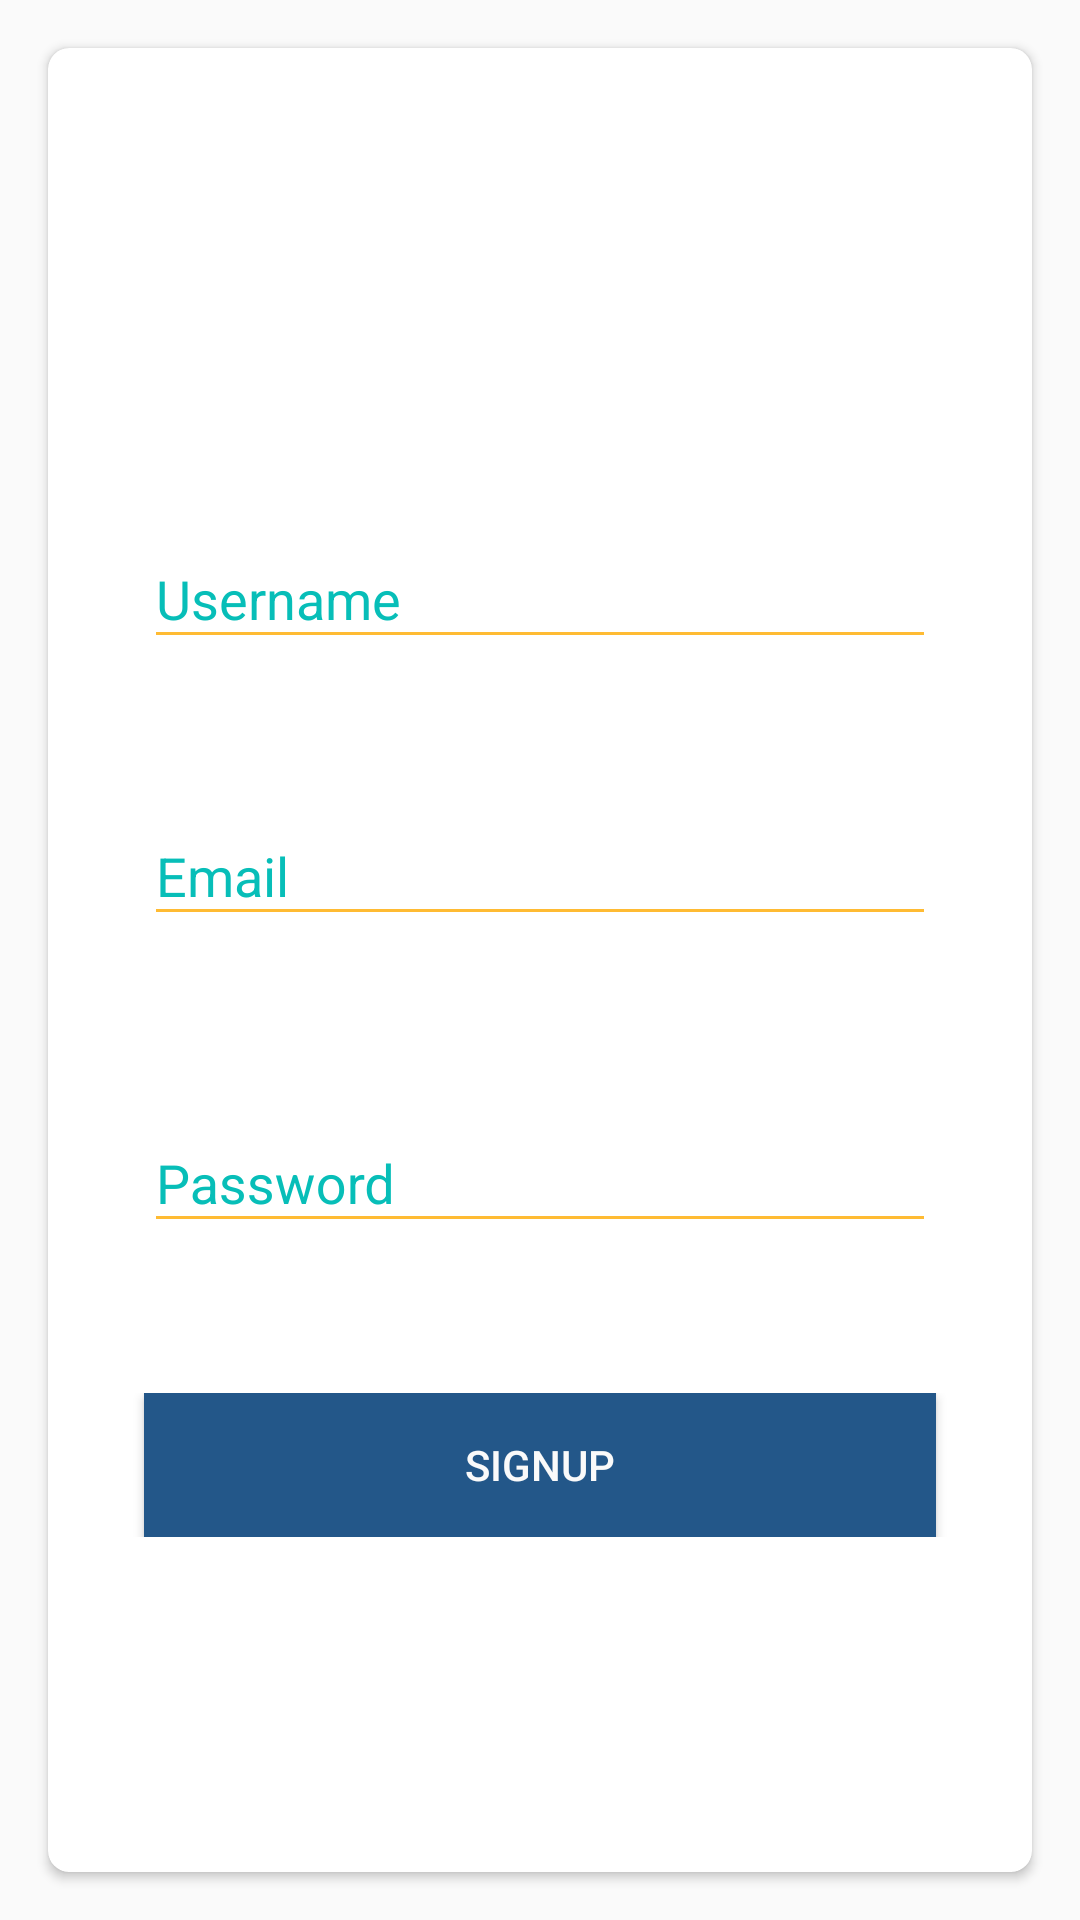

Android layout source for this screen:
<!-- AndroidManifest.xml: application theme Theme.AppCompat.Light.NoActionBar -->
<!-- res/layout/fragment_signup.xml -->
<LinearLayout xmlns:android="http://schemas.android.com/apk/res/android"
    xmlns:tools="http://schemas.android.com/tools"
    android:layout_width="match_parent"
    android:layout_height="match_parent"
    android:orientation="vertical"
    tools:context="com.example.tung.mobileattendance.fragments.LoginFragment">

    <android.support.v7.widget.CardView xmlns:card_view="http://schemas.android.com/apk/res-auto"
        android:id="@+id/card_view"
        android:layout_width="match_parent"
        android:layout_height="match_parent"
        android:layout_gravity="center"
        android:layout_margin="16dp"
        android:background="#fafaff"
        card_view:cardCornerRadius="7dp">

        <LinearLayout
            android:layout_width="match_parent"
            android:layout_height="wrap_content"
            android:layout_gravity="center"
            android:orientation="vertical">

            <LinearLayout
                android:layout_width="match_parent"
                android:layout_height="wrap_content"
                android:layout_marginTop="40dp">

                <android.support.design.widget.TextInputLayout
                    android:id="@+id/username_layout"
                    android:layout_width="match_parent"
                    android:layout_height="wrap_content"
                    android:layout_marginLeft="32dp"
                    android:layout_marginRight="32dp"
                    android:theme="@style/EditTextHint">

                    <android.support.design.widget.TextInputEditText
                        android:id="@+id/username1_layout"
                        android:layout_width="fill_parent"
                        android:layout_height="wrap_content"
                        android:layout_gravity="right"
                        android:layout_weight="0.5"
                        android:hint="Username"
                        android:textColor="#001426" />
                </android.support.design.widget.TextInputLayout>
            </LinearLayout>

            <LinearLayout
                android:layout_width="match_parent"
                android:layout_height="wrap_content"
                android:layout_marginTop="40dp">

                <android.support.design.widget.TextInputLayout
                    android:id="@+id/email_input_layout"
                    android:layout_width="match_parent"
                    android:layout_height="wrap_content"
                    android:layout_marginLeft="32dp"
                    android:layout_marginRight="32dp"
                    android:theme="@style/EditTextHint">

                    <android.support.design.widget.TextInputEditText
                        android:id="@+id/email_layout"
                        android:layout_width="fill_parent"
                        android:layout_height="wrap_content"
                        android:layout_gravity="right"
                        android:layout_weight="0.5"
                        android:hint="Email"
                        android:inputType="textEmailAddress"
                        android:textColor="#001426" />
                </android.support.design.widget.TextInputLayout>
            </LinearLayout>

            <LinearLayout
                android:layout_width="match_parent"
                android:layout_height="wrap_content"
                android:layout_marginTop="50dp">

                <android.support.design.widget.TextInputLayout
                    android:id="@+id/password_input_layout"
                    android:layout_width="match_parent"
                    android:layout_height="wrap_content"
                    android:layout_marginLeft="32dp"
                    android:layout_marginRight="32dp"
                    android:theme="@style/EditTextHint">

                    <android.support.design.widget.TextInputEditText
                        android:id="@+id/password_layout"
                        android:layout_width="fill_parent"
                        android:layout_height="wrap_content"
                        android:layout_gravity="right"
                        android:layout_weight="0.5"
                        android:hint="Password"
                        android:inputType="textPassword"
                        android:textColor="#001426" />
                </android.support.design.widget.TextInputLayout>
            </LinearLayout>

            <LinearLayout
                android:layout_width="fill_parent"
                android:layout_height="wrap_content"
                android:layout_marginTop="50dp"
                android:gravity="center"
                android:orientation="vertical">

                <Button
                    android:id="@+id/sign_button"
                    android:layout_width="match_parent"
                    android:layout_height="wrap_content"
                    android:layout_marginLeft="32dp"
                    android:layout_marginRight="32dp"
                    android:background="@color/colorPrimaryDark"
                    android:text="SIGNUP"
                    android:textColor="#FAFAFA" />
            </LinearLayout>
        </LinearLayout>
    </android.support.v7.widget.CardView>
</LinearLayout>
<!-- resources referenced by this layout -->
<resources>
  <color name="colorPrimaryDark">#235789</color>
  <style name="EditTextHint">
          <item name="colorAccent">@android:color/holo_orange_dark</item>
          <item name="android:textColorHint">#07beb8</item>
          <item name="colorControlNormal">@android:color/holo_orange_light</item>
          <item name="android:textColorHighlight">@color/colorPrimary</item>
          <item name="android:textColorLink">@color/colorPrimary</item>
          
      </style>
  <color name="colorPrimary">#2b5680</color>
</resources>
